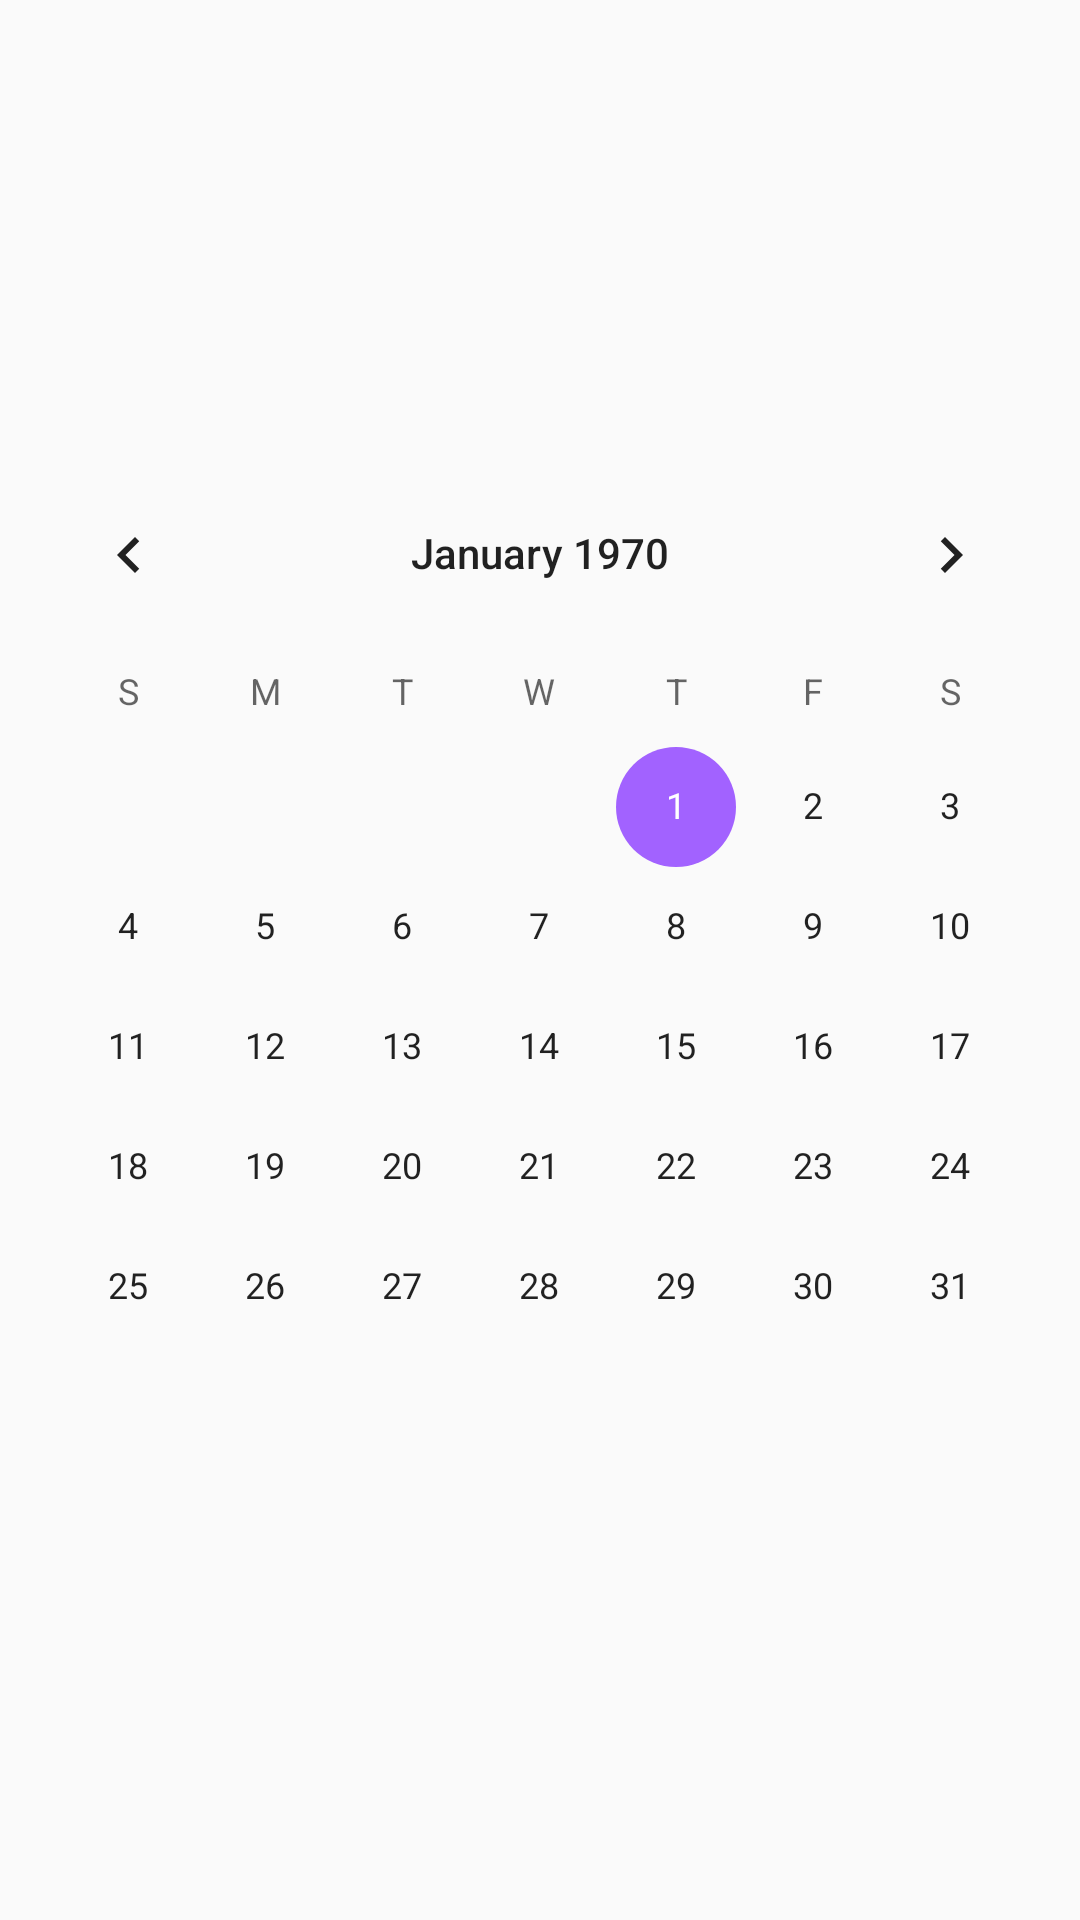

Reconstruct the res/layout file that produces this screen, plus the resources it refers to.
<!-- AndroidManifest.xml: application theme Theme.ScheduleApp -->
<!-- res/layout/fragment_first.xml -->
<?xml version="1.0" encoding="utf-8"?>
<LinearLayout xmlns:android="http://schemas.android.com/apk/res/android"
    xmlns:app="http://schemas.android.com/apk/res-auto"
    xmlns:tools="http://schemas.android.com/tools"
    android:layout_width="match_parent"
    android:layout_height="match_parent"
    tools:context=".ui.firstFragment.FirstFragment">
    <CalendarView
        android:id="@+id/cv"
        android:layout_width="match_parent"
        android:layout_height="wrap_content"
        android:layout_gravity="center"
        tools:layout_editor_absoluteX="177dp"
        tools:layout_editor_absoluteY="200dp"
        android:selectedWeekBackgroundColor="#ff0000"
        android:weekNumberColor="#0000ff"
        android:weekSeparatorLineColor="#00ff00"/>
</LinearLayout>
<!-- resources referenced by this layout -->
<resources>
  <style name="Theme.ScheduleApp" parent="Theme.AppCompat.Light.DarkActionBar">
          
          <item name="colorPrimary">#A262FF</item>
          <item name="colorPrimaryDark">@color/purple_700</item>
          <item name="colorAccent">#A262FF</item>
          <item name="button_color">#A262FF</item>
          <item name="title_color">@color/black</item>
          <item name="background_color">@color/white</item>
          
      </style>
  <color name="purple_700">#FF3700B3</color>
  <color name="black">#FF000000</color>
  <color name="white">#FFFFFFFF</color>
</resources>
